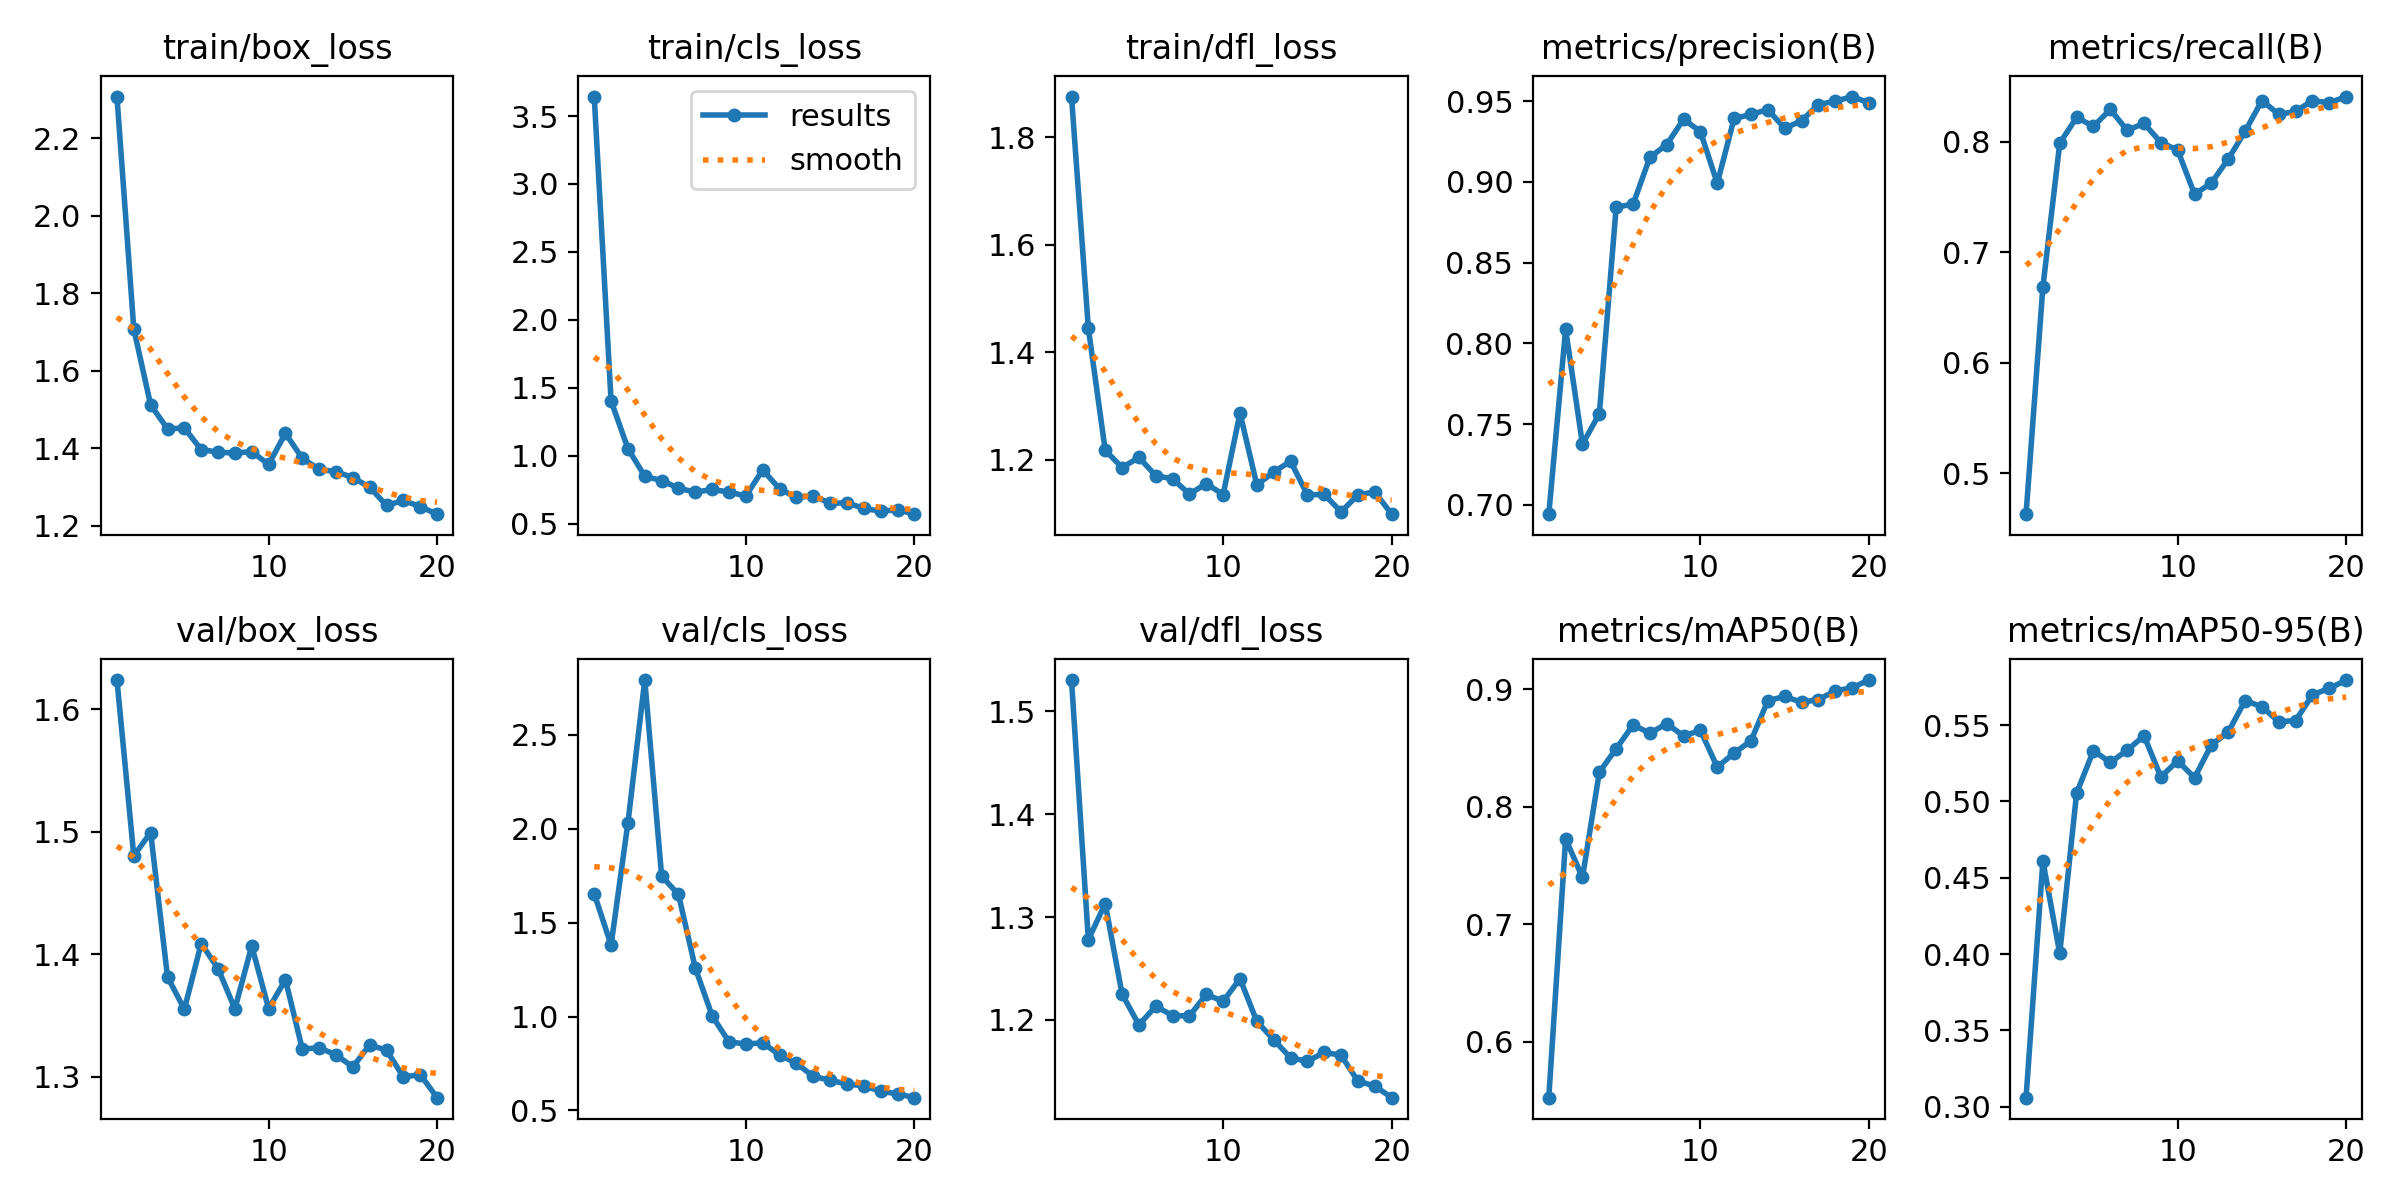

The table this chart was drawn from, first rows:
epoch, time, train/box_loss, train/cls_loss, train/dfl_loss, metrics/precision(B), metrics/recall(B), metrics/mAP50(B), metrics/mAP50-95(B), val/box_loss, val/cls_loss, val/dfl_loss, lr/pg0, lr/pg1, lr/pg2
1, 2.774, 2.308, 3.644, 1.876, 0.6942, 0.4631, 0.5522, 0.3059, 1.624, 1.654, 1.53, 0.00012, 0.00012, 0.00012
2, 5.281, 1.708, 1.403, 1.445, 0.8088, 0.6687, 0.7725, 0.461, 1.48, 1.38, 1.278, 0.0002471, 0.0002471, 0.0002471
3, 8.253, 1.512, 1.053, 1.218, 0.7376, 0.7987, 0.7397, 0.4005, 1.499, 2.031, 1.313, 0.0003604, 0.0003604, 0.0003604
4, 11.39, 1.451, 0.8488, 1.186, 0.7564, 0.8221, 0.8293, 0.5055, 1.382, 2.791, 1.225, 0.0004598, 0.0004598, 0.0004598
5, 14.09, 1.452, 0.8163, 1.205, 0.8845, 0.814, 0.8492, 0.5333, 1.355, 1.747, 1.195, 0.0005454, 0.0005454, 0.0005454
6, 16.66, 1.397, 0.7613, 1.171, 0.8861, 0.8293, 0.8694, 0.5256, 1.409, 1.65, 1.213, 0.000617, 0.000617, 0.000617
7, 19.36, 1.39, 0.7311, 1.165, 0.9152, 0.8104, 0.8626, 0.5336, 1.388, 1.258, 1.204, 0.0006749, 0.0006749, 0.0006749
8, 22.5, 1.388, 0.7519, 1.137, 0.9231, 0.8167, 0.8705, 0.5431, 1.356, 1.003, 1.204, 0.0007189, 0.0007189, 0.0007189
9, 25.39, 1.392, 0.7322, 1.156, 0.9388, 0.7994, 0.8602, 0.5161, 1.407, 0.8649, 1.225, 0.000749, 0.000749, 0.000749
10, 27.96, 1.359, 0.7034, 1.136, 0.9311, 0.7924, 0.8649, 0.5266, 1.356, 0.8537, 1.218, 0.0007652, 0.0007652, 0.0007652
11, 32.67, 1.439, 0.8962, 1.287, 0.8991, 0.7525, 0.8336, 0.5156, 1.379, 0.8598, 1.24, 0.0007676, 0.0007676, 0.0007676
12, 34.08, 1.374, 0.7557, 1.154, 0.9393, 0.7628, 0.8455, 0.5371, 1.323, 0.7955, 1.199, 0.0007561, 0.0007561, 0.0007561
13, 35.38, 1.346, 0.6924, 1.178, 0.9417, 0.7844, 0.856, 0.5455, 1.324, 0.751, 1.181, 0.0007308, 0.0007308, 0.0007308
14, 36.73, 1.34, 0.7041, 1.198, 0.9448, 0.8095, 0.8901, 0.5662, 1.318, 0.6812, 1.163, 0.0006916, 0.0006916, 0.0006916
15, 38.11, 1.325, 0.6503, 1.135, 0.9332, 0.8374, 0.8938, 0.5621, 1.308, 0.661, 1.16, 0.000614, 0.000614, 0.000614
16, 39.54, 1.3, 0.6523, 1.136, 0.9379, 0.8248, 0.8887, 0.5523, 1.326, 0.6402, 1.169, 0.000515, 0.000515, 0.000515
17, 40.84, 1.253, 0.6129, 1.103, 0.9479, 0.8275, 0.8911, 0.5531, 1.322, 0.6314, 1.166, 0.000416, 0.000416, 0.000416
18, 42.12, 1.266, 0.5913, 1.135, 0.95, 0.8374, 0.8984, 0.5699, 1.3, 0.6023, 1.14, 0.000317, 0.000317, 0.000317
19, 43.4, 1.25, 0.6031, 1.14, 0.9528, 0.8353, 0.9012, 0.5741, 1.302, 0.5887, 1.136, 0.000218, 0.000218, 0.000218
20, 44.83, 1.23, 0.5696, 1.099, 0.949, 0.841, 0.9077, 0.5796, 1.283, 0.5681, 1.124, 0.000119, 0.000119, 0.000119
